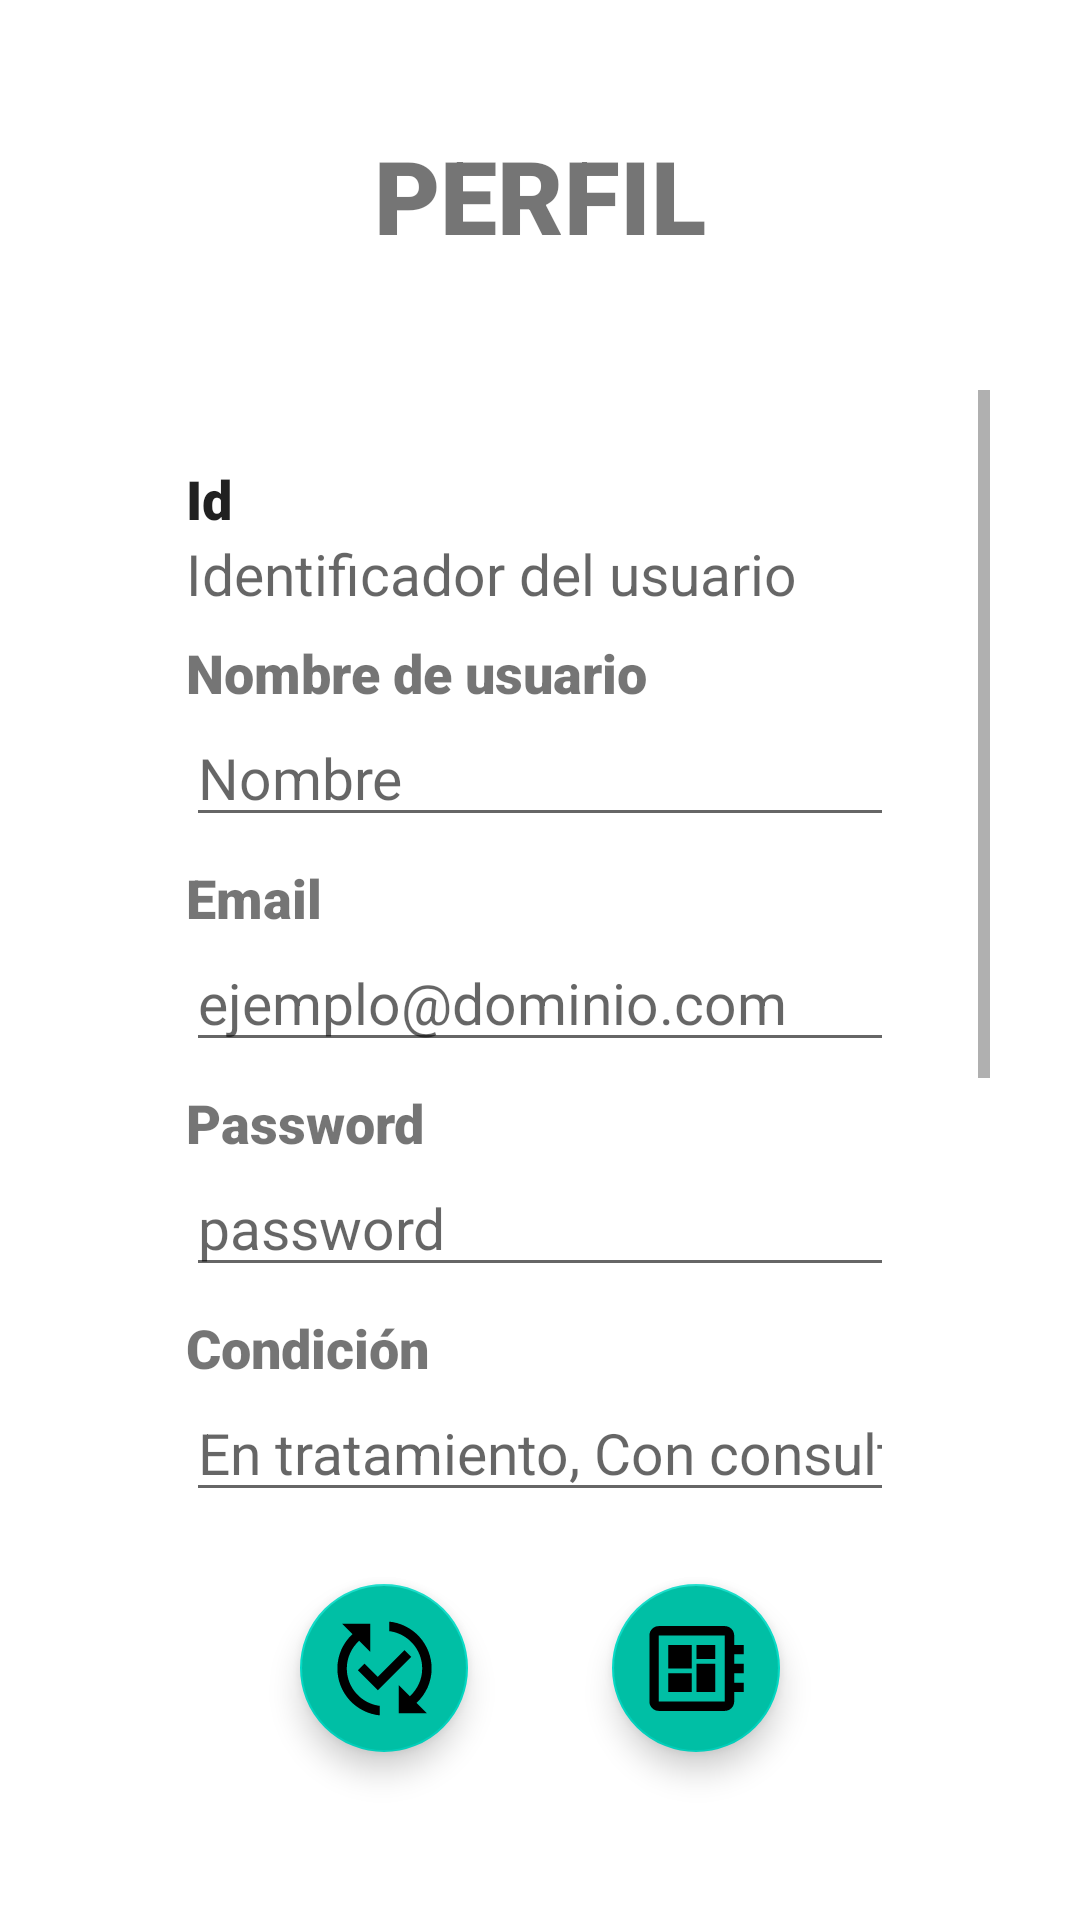

Layout XML and referenced resources for this Android screen:
<!-- AndroidManifest.xml: application theme Theme.ProyRedes -->
<!-- res/layout/activity_perfil_paciente.xml -->
<?xml version="1.0" encoding="utf-8"?>
<androidx.constraintlayout.widget.ConstraintLayout xmlns:android="http://schemas.android.com/apk/res/android"
    xmlns:app="http://schemas.android.com/apk/res-auto"
    xmlns:tools="http://schemas.android.com/tools"
    android:layout_width="match_parent"
    android:layout_height="match_parent"
    tools:context=".perfilPaciente">

    <com.google.android.material.floatingactionbutton.FloatingActionButton
        android:id="@+id/btnConfirmPac"
        android:layout_width="wrap_content"
        android:layout_height="wrap_content"
        android:layout_marginStart="100dp"
        android:layout_marginBottom="56dp"
        android:backgroundTint="#00BFA5"
        android:clickable="true"
        app:layout_constraintBottom_toBottomOf="parent"
        app:layout_constraintEnd_toStartOf="@+id/btnInicioPac"
        app:layout_constraintHorizontal_bias="0.0"
        app:layout_constraintStart_toStartOf="parent"
        app:maxImageSize="65dp"
        app:srcCompat="@drawable/ic_confirm_foreground" />

    <com.google.android.material.floatingactionbutton.FloatingActionButton
        android:id="@+id/btnInicioPac"
        android:layout_width="wrap_content"
        android:layout_height="wrap_content"
        android:layout_marginEnd="100dp"
        android:layout_marginBottom="56dp"
        android:backgroundTint="#00BFA5"
        android:clickable="true"
        app:layout_constraintBottom_toBottomOf="parent"
        app:layout_constraintEnd_toEndOf="parent"
        app:maxImageSize="65dp"
        app:srcCompat="@drawable/ic_news_foreground" />

    <ScrollView
        android:id="@+id/scrollView3"
        android:layout_width="0dp"
        android:layout_height="0dp"
        android:layout_marginStart="30dp"
        android:layout_marginTop="130dp"
        android:layout_marginEnd="30dp"
        android:layout_marginBottom="130dp"
        app:layout_constraintBottom_toBottomOf="parent"
        app:layout_constraintEnd_toEndOf="parent"
        app:layout_constraintStart_toStartOf="parent"
        app:layout_constraintTop_toTopOf="parent"
        app:layout_constraintVertical_bias="0.16000003">

        <LinearLayout
            android:id="@+id/linearLayout3"
            android:layout_width="match_parent"
            android:layout_height="wrap_content"
            android:layout_marginStart="32dp"
            android:layout_marginTop="24dp"
            android:layout_marginEnd="32dp"
            android:layout_marginBottom="24dp"
            android:orientation="vertical">

            <TextView
                android:id="@+id/textView9"
                android:layout_width="match_parent"
                android:layout_height="wrap_content"
                android:fontFamily="sans-serif-black"
                android:text="Id"
                android:textAlignment="viewStart"
                android:textAppearance="@style/TextAppearance.AppCompat.Large"
                android:textSize="18sp" />

            <TextView
                android:id="@+id/idPactxt"
                android:layout_width="match_parent"
                android:layout_height="wrap_content"
                android:layout_marginBottom="8dp"
                android:ems="10"
                android:hint="Identificador del usuario"
                android:textSize="19sp" />


            <TextView
                android:id="@+id/textView8"
                android:layout_width="match_parent"
                android:layout_height="wrap_content"
                android:fontFamily="sans-serif-black"
                android:text="Nombre de usuario"
                android:textAlignment="viewStart"
                android:textSize="18sp" />

            <EditText
                android:id="@+id/nomPactxt"
                android:layout_width="match_parent"
                android:layout_height="wrap_content"
                android:layout_marginBottom="8dp"
                android:ems="10"
                android:hint="Nombre"
                android:inputType="textPersonName"
                android:textAppearance="@style/TextAppearance.AppCompat.Large"
                android:textSize="19sp" />

            <TextView
                android:id="@+id/textView23"
                android:layout_width="match_parent"
                android:layout_height="wrap_content"
                android:fontFamily="sans-serif-black"
                android:text="Email"
                android:textSize="18sp" />

            <EditText
                android:id="@+id/emailDoctxt"
                android:layout_width="match_parent"
                android:layout_height="wrap_content"
                android:layout_marginBottom="8dp"
                android:ems="10"
                android:hint="ejemplo@dominio.com"
                android:inputType="textEmailAddress"
                android:textSize="19sp" />

            <TextView
                android:id="@+id/textView25"
                android:layout_width="match_parent"
                android:layout_height="wrap_content"
                android:fontFamily="sans-serif-black"
                android:text="Password"
                android:textSize="18sp" />

            <EditText
                android:id="@+id/passDoctxt"
                android:layout_width="match_parent"
                android:layout_height="wrap_content"
                android:layout_marginBottom="8dp"
                android:ems="10"
                android:hint="password"
                android:inputType="textPassword"
                android:textSize="19sp" />

            <TextView
                android:id="@+id/textView31"
                android:layout_width="match_parent"
                android:layout_height="wrap_content"
                android:fontFamily="sans-serif-black"
                android:text="Condición"
                android:textSize="18sp" />

            <EditText
                android:id="@+id/condPactxt"
                android:layout_width="match_parent"
                android:layout_height="wrap_content"
                android:layout_marginBottom="8dp"
                android:ems="10"
                android:hint="En tratamiento, Con consulta..."
                android:inputType="textPersonName"
                android:textSize="19sp" />

            <TextView
                android:id="@+id/textView16"
                android:layout_width="match_parent"
                android:layout_height="wrap_content"
                android:fontFamily="sans-serif-black"
                android:text="Enfermedades"
                android:textAlignment="viewStart"
                android:textSize="18sp" />

            <EditText
                android:id="@+id/enfPactxt"
                android:layout_width="match_parent"
                android:layout_height="wrap_content"
                android:layout_marginBottom="8dp"
                android:ems="10"
                android:gravity="start|top"
                android:hint="Asma, Diabetes, Colesterol...etc"
                android:inputType="textMultiLine"
                android:textSize="19sp" />

            <TextView
                android:id="@+id/textView21"
                android:layout_width="match_parent"
                android:layout_height="wrap_content"
                android:fontFamily="sans-serif-black"
                android:text="Teléfono"
                android:textAlignment="viewStart"
                android:textSize="18sp" />

            <EditText
                android:id="@+id/telPactxt"
                android:layout_width="match_parent"
                android:layout_height="wrap_content"
                android:layout_marginBottom="8dp"
                android:ems="10"
                android:hint="449 123 4567"
                android:inputType="phone"
                android:textSize="19sp" />

            <TextView
                android:id="@+id/textView37"
                android:layout_width="match_parent"
                android:layout_height="wrap_content"
                android:fontFamily="sans-serif-black"
                android:text="Edad"
                android:textSize="18sp" />

            <EditText
                android:id="@+id/edadPactxt"
                android:layout_width="match_parent"
                android:layout_height="wrap_content"
                android:layout_marginBottom="8dp"
                android:ems="10"
                android:hint="en años..."
                android:inputType="textPersonName"
                android:textSize="19sp" />
        </LinearLayout>
    </ScrollView>

    <TextView
        android:id="@+id/textView19"
        android:layout_width="match_parent"
        android:layout_height="wrap_content"
        android:fontFamily="sans-serif-black"
        android:text="PERFIL"
        android:textAlignment="center"
        android:textSize="34sp"
        app:layout_constraintBottom_toTopOf="@+id/scrollView3"
        app:layout_constraintEnd_toEndOf="parent"
        app:layout_constraintStart_toStartOf="parent"
        app:layout_constraintTop_toTopOf="parent" />

</androidx.constraintlayout.widget.ConstraintLayout>
<!-- resources referenced by this layout -->
<resources>
  <!-- drawable ic_confirm_foreground (drawable) -->
  <vector xmlns:android="http://schemas.android.com/apk/res/android"
      android:width="108dp"
      android:height="108dp"
      android:viewportWidth="108"
      android:viewportHeight="108"
      android:tint="#951295">
    <group android:scaleX="2.61"
        android:scaleY="2.61"
        android:translateX="22.68"
        android:translateY="22.68">
      <path
          android:fillColor="@android:color/white"
          android:pathData="M17.66,9.53l-7.07,7.07l-4.24,-4.24l1.41,-1.41l2.83,2.83l5.66,-5.66L17.66,9.53zM4,12c0,-2.33 1.02,-4.42 2.62,-5.88L9,8.5v-6H3l2.2,2.2C3.24,6.52 2,9.11 2,12c0,5.19 3.95,9.45 9,9.95v-2.02C7.06,19.44 4,16.07 4,12zM22,12c0,-5.19 -3.95,-9.45 -9,-9.95v2.02c3.94,0.49 7,3.86 7,7.93c0,2.33 -1.02,4.42 -2.62,5.88L15,15.5v6h6l-2.2,-2.2C20.76,17.48 22,14.89 22,12z"/>
    </group>
  </vector>
  <!-- drawable ic_news_foreground (drawable) -->
  <vector xmlns:android="http://schemas.android.com/apk/res/android"
      android:width="108dp"
      android:height="108dp"
      android:viewportWidth="108"
      android:viewportHeight="108"
      android:tint="#951295">
    <group android:scaleX="2.61"
        android:scaleY="2.61"
        android:translateX="22.68"
        android:translateY="22.68">
      <path
          android:fillColor="@android:color/white"
          android:pathData="M22,9L22,7h-2L20,5c0,-1.1 -0.9,-2 -2,-2L4,3c-1.1,0 -2,0.9 -2,2v14c0,1.1 0.9,2 2,2h14c1.1,0 2,-0.9 2,-2v-2h2v-2h-2v-2h2v-2h-2L20,9h2zM18,19L4,19L4,5h14v14zM6,13h5v4L6,17zM12,7h4v3h-4zM6,7h5v5L6,12zM12,11h4v6h-4z"/>
    </group>
  </vector>
  <style name="Theme.ProyRedes" parent="Theme.MaterialComponents.DayNight.DarkActionBar">
          
          <item name="colorPrimary">@color/purple_500</item>
          <item name="colorPrimaryVariant">@color/purple_700</item>
          <item name="colorOnPrimary">@color/white</item>
          
          <item name="colorSecondary">@color/teal_200</item>
          <item name="colorSecondaryVariant">@color/teal_700</item>
          <item name="colorOnSecondary">@color/black</item>
          
          <item name="android:statusBarColor" tools:targetApi="l">?attr/colorPrimaryVariant</item>
          
      </style>
  <!-- not gathered from this repository: default colours our renderer supplied (Android Studio template values) -->
  <color name="purple_500">#FF6200EE</color>
  <color name="purple_700">#FF3700B3</color>
  <color name="teal_200">#FF03DAC5</color>
  <color name="teal_700">#FF018786</color>
  <color name="black">#FF000000</color>
  <color name="white">#FFFFFFFF</color>
</resources>
